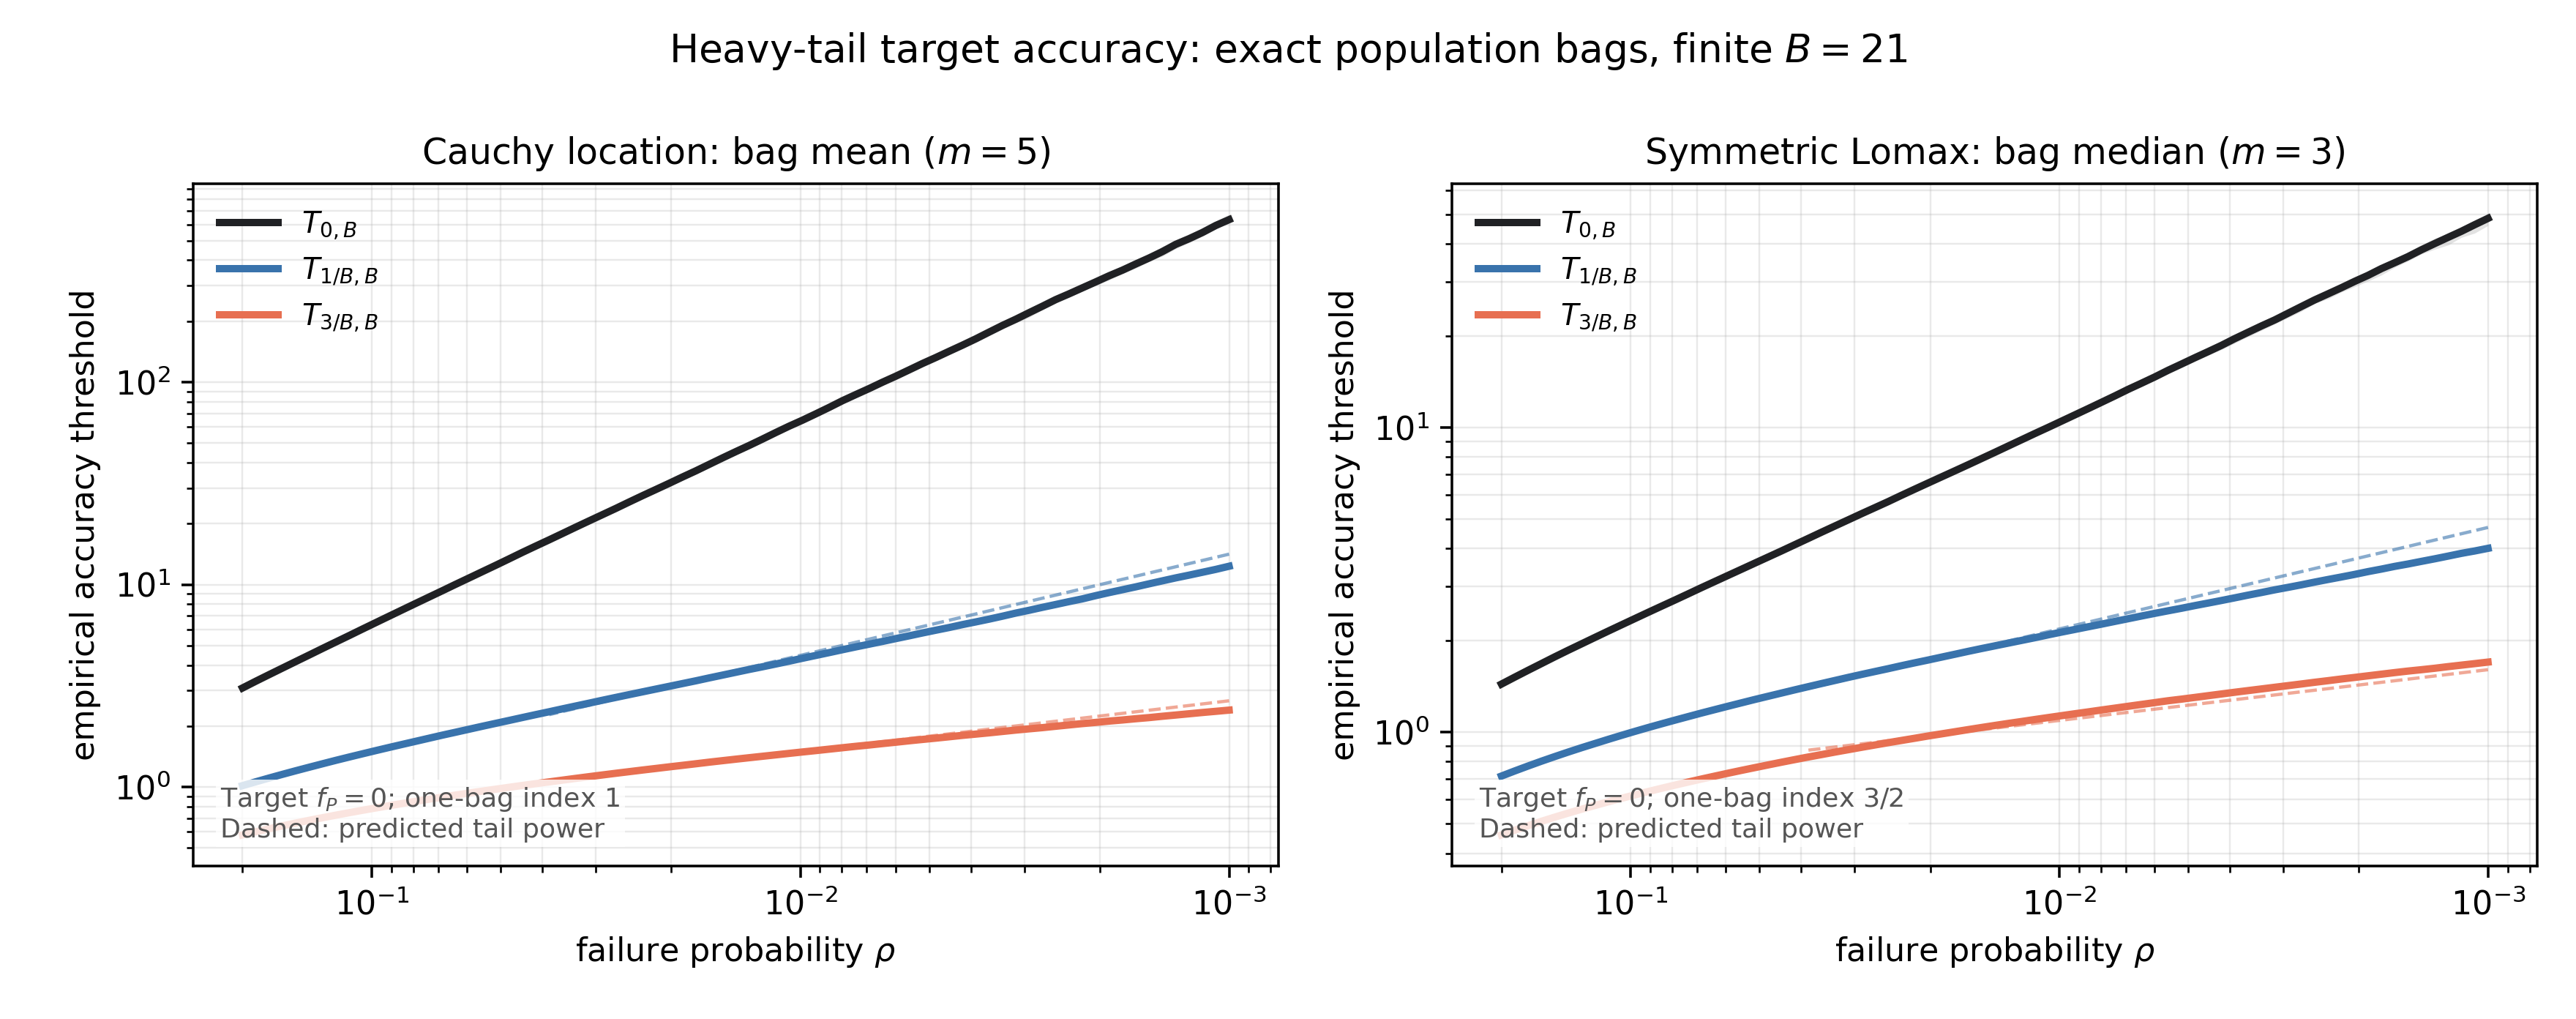

Source code (Python):
#!/usr/bin/env python3
"""Target-accuracy simulations for finite-ensemble trimmed-mean bagging.

Every replication draws one exact population-bag ensemble and records

    |T_{alpha,B}(P,x) - f_P(x)|.

Thus the plotted (1-rho)-quantile is the empirical accuracy radius in
Definition 7, rather than a two-run stability radius.  The experiment
uses one preassigned reproducibility seed; no seeds are screened or
selected.  All Monte Carlo blocks and all models are generated from
independent child streams fixed before simulation.

The two models are genuinely different:

1. Cauchy(0,1) rows, one-bag sample mean, m=5, f_P=0.  By Cauchy
   stability, each population one-bag report is exactly Cauchy(0,1).
2. Symmetric-Lomax rows with P(|Z|>t)=(1+t)^(-3/4), one-bag sample
   median, m=3, f_P=0.  Its one-bag report has Pareto index 3/2.

Both use finite B=21 and the quantile-integral definition of
T_{alpha,B}; no n-to-infinity approximation is simulated internally.
"""

from __future__ import annotations

import argparse
import json
import time
from pathlib import Path
from typing import Callable

import matplotlib
import numpy as np

matplotlib.use("Agg")
import matplotlib.pyplot as plt


COLORS = ("#202124", "#3973ac", "#e76f51")
DEFAULT_SEED = 20260801


def alpha_weight_matrix(bags: int, alphas: np.ndarray) -> np.ndarray:
    """Return the exact quantile-integral weights for T_{alpha,B}."""
    lower = np.arange(bags, dtype=np.float64) / bags
    upper = np.arange(1, bags + 1, dtype=np.float64) / bags
    columns = []
    for alpha in alphas:
        weights = np.maximum(
            0.0,
            np.minimum(upper, 1.0 - alpha) - np.maximum(lower, alpha),
        )
        columns.append(weights / (1.0 - 2.0 * alpha))
    return np.stack(columns, axis=1)


def cauchy_bag_mean_reports(
    rng: np.random.Generator, replications: int, bags: int
) -> np.ndarray:
    """Draw exact population one-bag means for Cauchy(0,1) rows."""
    return rng.standard_cauchy((replications, bags))


def symmetric_lomax_bag_median_reports(
    rng: np.random.Generator,
    replications: int,
    bags: int,
    *,
    bag_size: int = 3,
    row_tail_index: float = 0.75,
) -> np.ndarray:
    """Draw exact population one-bag medians from symmetric Lomax rows."""
    uniforms = rng.random((replications, bags, bag_size))
    magnitudes = np.expm1(-np.log(uniforms) / row_tail_index)
    signs = 2.0 * rng.integers(
        0, 2, size=(replications, bags, bag_size)
    ) - 1.0
    rows = signs * magnitudes
    return np.partition(rows, bag_size // 2, axis=2)[:, :, bag_size // 2]


def simulate_accuracy_errors(
    rng: np.random.Generator,
    report_sampler: Callable[[np.random.Generator, int, int], np.ndarray],
    *,
    replications: int,
    bags: int,
    weights: np.ndarray,
    chunk_size: int,
    target: float = 0.0,
) -> np.ndarray:
    """Simulate |T_{alpha,B}(P,x)-target| for one population ensemble."""
    errors = np.empty((replications, weights.shape[1]), dtype=np.float64)
    for start in range(0, replications, chunk_size):
        stop = min(start + chunk_size, replications)
        reports = report_sampler(rng, stop - start, bags)
        aggregates = np.sort(reports, axis=1) @ weights
        errors[start:stop] = np.abs(aggregates - target)
    return errors


def empirical_radii(
    errors: np.ndarray,
    failure_probabilities: np.ndarray,
    blocks: int,
) -> tuple[np.ndarray, np.ndarray, np.ndarray]:
    """Return pooled radii and the central 80% of preassigned blocks."""
    if errors.shape[0] % blocks != 0:
        raise ValueError("replications must be divisible by blocks")
    per_block = errors.shape[0] // blocks
    pooled = np.quantile(errors, 1.0 - failure_probabilities, axis=0)
    block_radii = np.empty(
        (blocks, failure_probabilities.size, errors.shape[1]),
        dtype=np.float64,
    )
    for block in range(blocks):
        start = block * per_block
        stop = start + per_block
        block_radii[block] = np.quantile(
            errors[start:stop], 1.0 - failure_probabilities, axis=0
        )
    lower = np.quantile(block_radii, 0.10, axis=0)
    upper = np.quantile(block_radii, 0.90, axis=0)
    return pooled, lower, upper


def alpha_label(alpha: float, bags: int) -> str:
    fully_trimmed = int(np.floor(alpha * bags + 1.0e-12))
    if fully_trimmed == 0:
        return r"$T_{0,B}$"
    return rf"$T_{{{fully_trimmed}/B,B}}$"


def draw_model_panel(
    ax: plt.Axes,
    errors: np.ndarray,
    *,
    alphas: np.ndarray,
    bags: int,
    blocks: int,
    failure_probabilities: np.ndarray,
    one_bag_tail_index: float,
    title: str,
    detail: str,
) -> dict[str, object]:
    """Plot target-accuracy radii and return numerical diagnostics."""
    radii, lower, upper = empirical_radii(
        errors, failure_probabilities, blocks
    )
    summary: dict[str, object] = {}
    anchor = int(np.argmin(np.abs(failure_probabilities - 0.02)))
    tail_region = failure_probabilities <= 0.04
    fit_region = (failure_probabilities >= 0.001) & (
        failure_probabilities <= 0.01
    )

    for alpha_index, (alpha, color) in enumerate(zip(alphas, COLORS)):
        ax.fill_between(
            failure_probabilities,
            lower[:, alpha_index],
            upper[:, alpha_index],
            color=color,
            alpha=0.13,
            linewidth=0.0,
        )
        ax.loglog(
            failure_probabilities,
            radii[:, alpha_index],
            color=color,
            linewidth=2.25,
            label=alpha_label(float(alpha), bags),
        )

        first_untrimmed_count = (
            int(np.floor(alpha * bags + 1.0e-12)) + 1
        )
        predicted_power = -1.0 / (
            first_untrimmed_count * one_bag_tail_index
        )
        guide = radii[anchor, alpha_index] * (
            failure_probabilities / failure_probabilities[anchor]
        ) ** predicted_power
        ax.loglog(
            failure_probabilities[tail_region],
            guide[tail_region],
            color=color,
            linestyle="--",
            linewidth=1.0,
            alpha=0.60,
        )

        fitted_power = np.polyfit(
            np.log(failure_probabilities[fit_region]),
            np.log(radii[fit_region, alpha_index]),
            1,
        )[0]
        summary[f"alpha={alpha:.12g}"] = {
            "radius_at_rho_0.01": float(
                np.quantile(errors[:, alpha_index], 0.99)
            ),
            "radius_at_rho_0.001": float(
                np.quantile(errors[:, alpha_index], 0.999)
            ),
            "predicted_loglog_power": float(predicted_power),
            "fitted_loglog_power_rho_0.001_to_0.01": float(
                fitted_power
            ),
        }

    ax.set_xlabel(r"failure probability $\rho$")
    ax.set_ylabel("empirical accuracy threshold")
    ax.set_title(title)
    ax.invert_xaxis()
    ax.grid(True, which="both", linewidth=0.55, alpha=0.28)
    ax.legend(frameon=False, fontsize=9)
    ax.text(
        0.025,
        0.035,
        detail + "\nDashed: predicted tail power",
        transform=ax.transAxes,
        fontsize=8.2,
        color="#555555",
        va="bottom",
        bbox={
            "facecolor": "white",
            "edgecolor": "none",
            "alpha": 0.82,
            "pad": 1.5,
        },
    )
    return summary


def parse_args() -> argparse.Namespace:
    parser = argparse.ArgumentParser(
        description="Simulate heavy-tail target-accuracy radii."
    )
    parser.add_argument("--seed", type=int, default=DEFAULT_SEED)
    parser.add_argument("--replications", type=int, default=2_400_000)
    parser.add_argument("--blocks", type=int, default=12)
    parser.add_argument("--chunk-size", type=int, default=25_000)
    parser.add_argument(
        "--output-dir", type=Path, default=Path(__file__).resolve().parent
    )
    return parser.parse_args()


def main() -> None:
    args = parse_args()
    if args.replications % args.blocks != 0:
        raise ValueError("replications must be divisible by blocks")
    if args.replications <= 0 or args.blocks <= 0 or args.chunk_size <= 0:
        raise ValueError("replications, blocks, and chunk size must be positive")

    started = time.perf_counter()
    args.output_dir.mkdir(parents=True, exist_ok=True)
    bags = 21
    cauchy_bag_size = 5
    lomax_bag_size = 3
    lomax_row_tail_index = 0.75
    lomax_one_bag_tail_index = 2.0 * lomax_row_tail_index
    alphas = np.asarray((0.0, 1.0 / bags, 3.0 / bags))
    weights = alpha_weight_matrix(bags, alphas)
    failure_probabilities = np.geomspace(1.0e-3, 0.20, 75)

    seed_sequence = np.random.SeedSequence(args.seed)
    cauchy_seed, lomax_seed = seed_sequence.spawn(2)

    plt.rcParams.update(
        {
            "font.size": 10.0,
            "axes.titlesize": 11.0,
            "axes.labelsize": 10.0,
            "legend.fontsize": 9.0,
            "pdf.fonttype": 42,
            "ps.fonttype": 42,
        }
    )
    fig, axes = plt.subplots(
        1, 2, figsize=(11.0, 4.35), constrained_layout=False
    )

    cauchy_errors = simulate_accuracy_errors(
        np.random.default_rng(cauchy_seed),
        cauchy_bag_mean_reports,
        replications=args.replications,
        bags=bags,
        weights=weights,
        chunk_size=args.chunk_size,
        target=0.0,
    )
    cauchy_summary = draw_model_panel(
        axes[0],
        cauchy_errors,
        alphas=alphas,
        bags=bags,
        blocks=args.blocks,
        failure_probabilities=failure_probabilities,
        one_bag_tail_index=1.0,
        title=rf"Cauchy location: bag mean ($m={cauchy_bag_size}$)",
        detail=r"Target $f_P=0$; one-bag index $1$",
    )
    del cauchy_errors

    def lomax_sampler(
        rng: np.random.Generator, replications: int, number_of_bags: int
    ) -> np.ndarray:
        return symmetric_lomax_bag_median_reports(
            rng,
            replications,
            number_of_bags,
            bag_size=lomax_bag_size,
            row_tail_index=lomax_row_tail_index,
        )

    lomax_errors = simulate_accuracy_errors(
        np.random.default_rng(lomax_seed),
        lomax_sampler,
        replications=args.replications,
        bags=bags,
        weights=weights,
        chunk_size=args.chunk_size,
        target=0.0,
    )
    lomax_summary = draw_model_panel(
        axes[1],
        lomax_errors,
        alphas=alphas,
        bags=bags,
        blocks=args.blocks,
        failure_probabilities=failure_probabilities,
        one_bag_tail_index=lomax_one_bag_tail_index,
        title=rf"Symmetric Lomax: bag median ($m={lomax_bag_size}$)",
        detail=(
            r"Target $f_P=0$; one-bag index $3/2$"
        ),
    )
    del lomax_errors

    fig.suptitle(
        rf"Heavy-tail target accuracy: exact population bags, finite $B={bags}$",
        fontsize=12.0,
        y=0.97,
    )
    layout = {
        "left": 0.075,
        "right": 0.985,
        "bottom": 0.15,
        "top": 0.82,
        "wspace": 0.16,
    }
    fig.set_layout_engine(None)
    fig.subplots_adjust(**layout)
    pdf_path = args.output_dir / "heavy_tail_accuracy.pdf"
    png_path = args.output_dir / "heavy_tail_accuracy.png"
    fig.savefig(png_path, dpi=320)
    fig.subplots_adjust(**layout)
    fig.savefig(pdf_path)
    plt.close(fig)

    runtime = time.perf_counter() - started
    summary = {
        "design": "exact population-bag target accuracy",
        "metric": "empirical (1-rho)-quantile of |T_{alpha,B}-f_P|",
        "seed": args.seed,
        "seed_selection": False,
        "B": bags,
        "alphas": alphas.tolist(),
        "replications_per_model": args.replications,
        "preassigned_independent_blocks": args.blocks,
        "failure_probability_range": [
            float(failure_probabilities.min()),
            float(failure_probabilities.max()),
        ],
        "models": {
            "cauchy_location_bag_mean": {
                "row_distribution": "standard Cauchy",
                "bag_size": cauchy_bag_size,
                "population_target": 0.0,
                "one_bag_tail_index": 1.0,
                "radii": cauchy_summary,
            },
            "symmetric_lomax_bag_median": {
                "absolute_tail": "P(|Z|>t)=(1+t)^(-3/4)",
                "bag_size": lomax_bag_size,
                "population_target": 0.0,
                "one_bag_tail_index": lomax_one_bag_tail_index,
                "radii": lomax_summary,
            },
        },
        "runtime_seconds": runtime,
        "outputs": {"pdf": str(pdf_path), "png": str(png_path)},
    }
    summary_path = args.output_dir / "heavy_tail_accuracy_summary.json"
    with summary_path.open("w", encoding="utf-8") as output_file:
        json.dump(summary, output_file, indent=2)
        output_file.write("\n")
    print(json.dumps(summary, indent=2))


if __name__ == "__main__":
    main()
